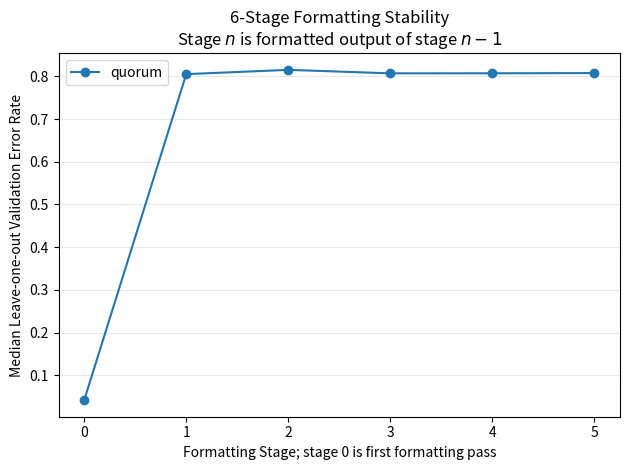

This chart was generated by the following Python code: (Note: this script raises an exception after producing the figure.)
#
# AUTO-GENERATED FILE. DO NOT EDIT
# CodeBuff 1.4.19 'Sat Jun 18 17:27:26 PDT 2016'
#
import matplotlib
import matplotlib.pyplot as plt
fig = plt.figure()
ax = plt.subplot(111)
N = 6
sizes = range(0,N)
quorum = [0.041800644,0.8050103,0.8150558,0.80688065,0.8070041,0.8075207]
ax.plot(sizes, quorum, label="quorum", marker='o')

ax.yaxis.grid(True, linestyle='-', which='major', color='lightgrey', alpha=0.5)
xa = ax.get_xaxis()
xa.set_major_locator(matplotlib.ticker.MaxNLocator(integer=True))
ax.set_xlabel("Formatting Stage; stage 0 is first formatting pass")
ax.set_ylabel("Median Leave-one-out Validation Error Rate")
ax.set_title("6-Stage Formatting Stability\nStage $n$ is formatted output of stage $n-1$")
plt.legend()
plt.tight_layout()
fig.savefig('images/stability.pdf', format='pdf')
plt.show()
